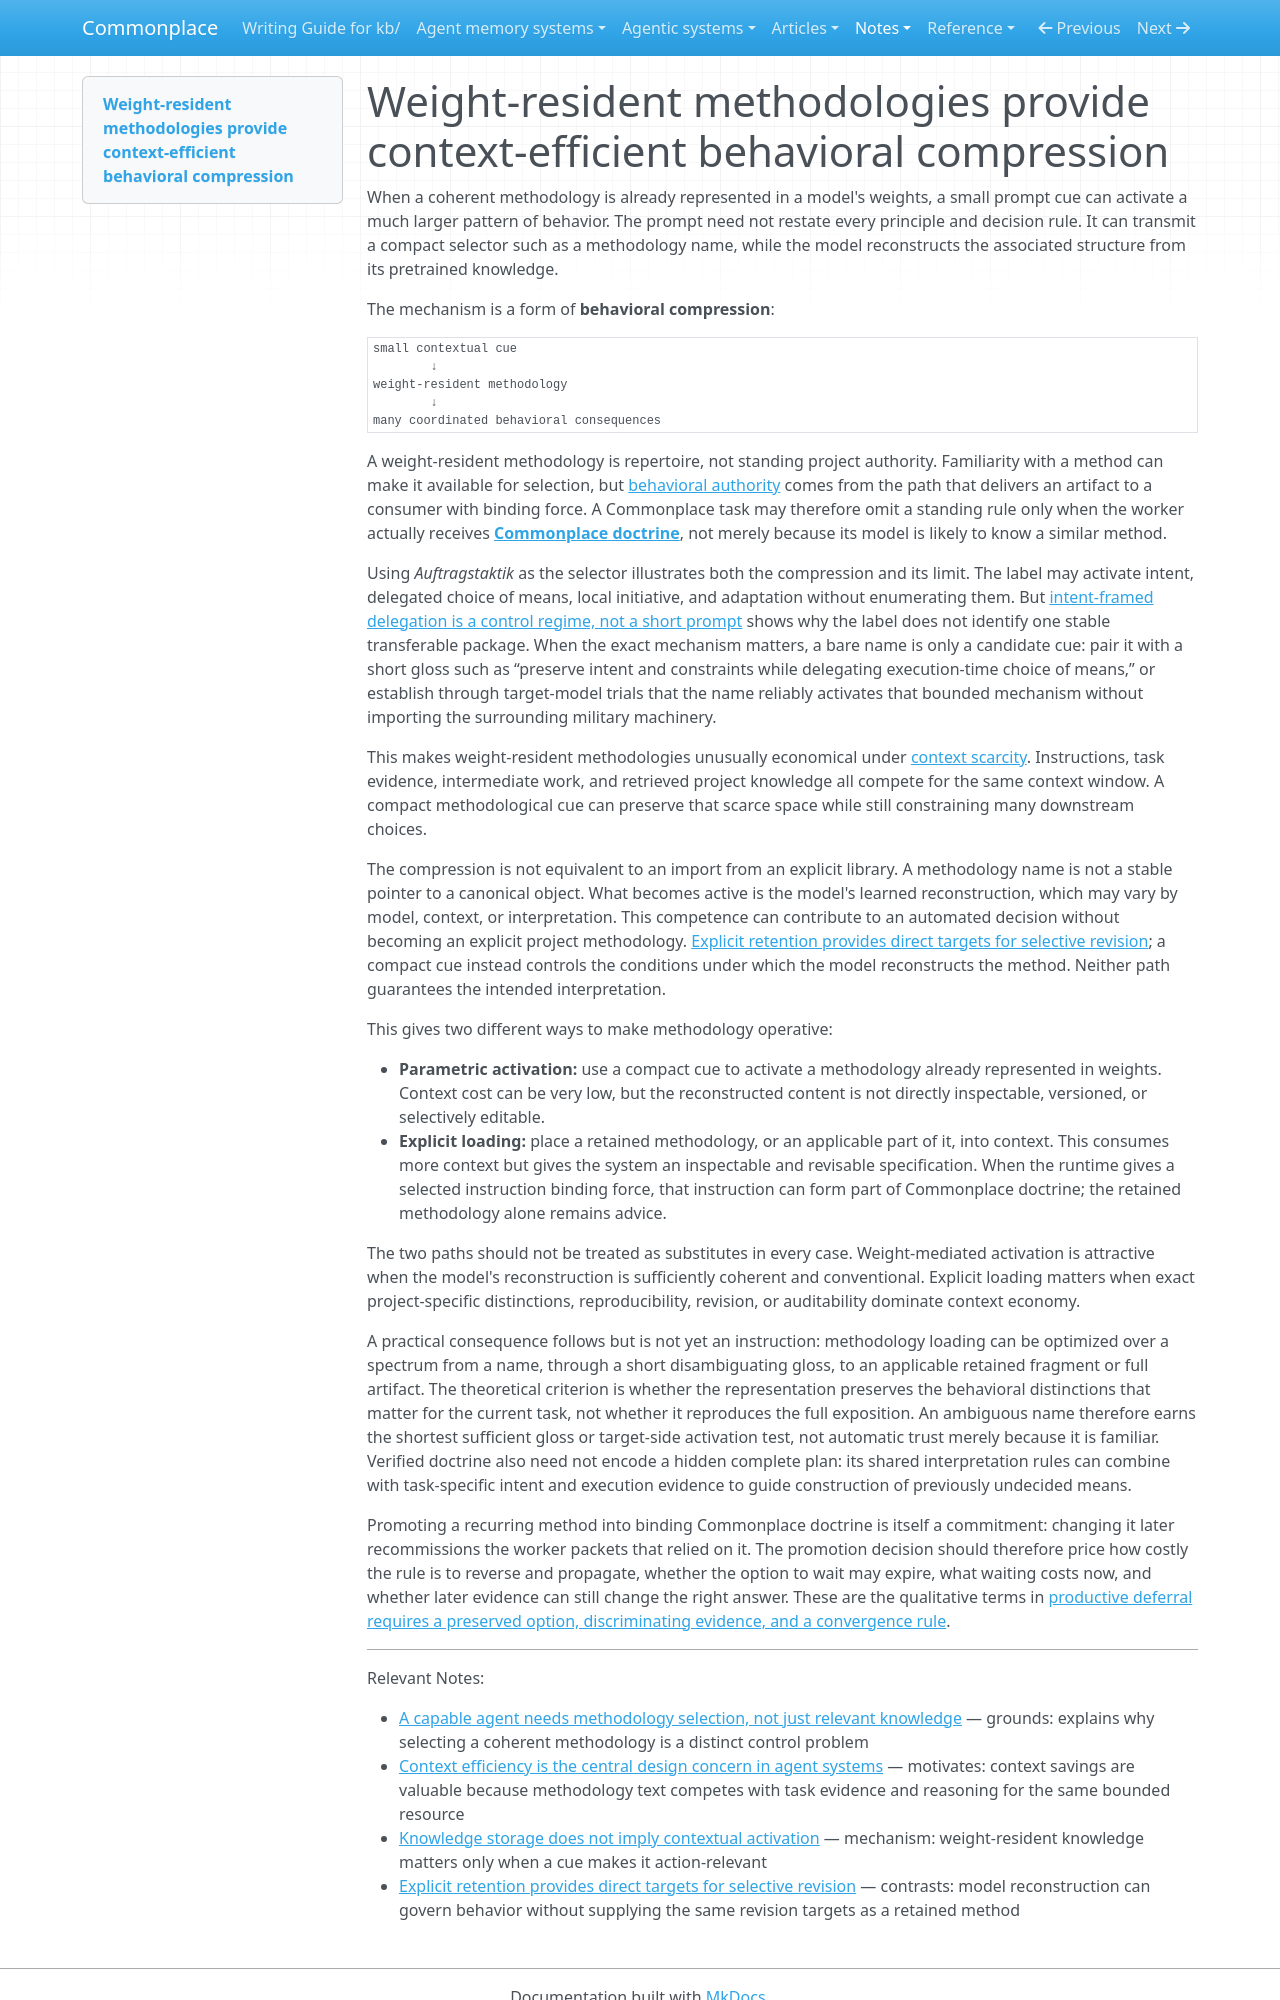

repository: zby/commonplace · page: notes/weight-resident-methodologies-compress-behavior-in-context/index.html · generator: mkdocs

---
description: A compact cue can activate a much larger methodology already represented in model weights, trading very low context cost for model-dependent reconstruction rather than exact retained specification
type: types/note.md
traits: [title-as-claim]
tags: [context-engineering, method-guided-action]
---
